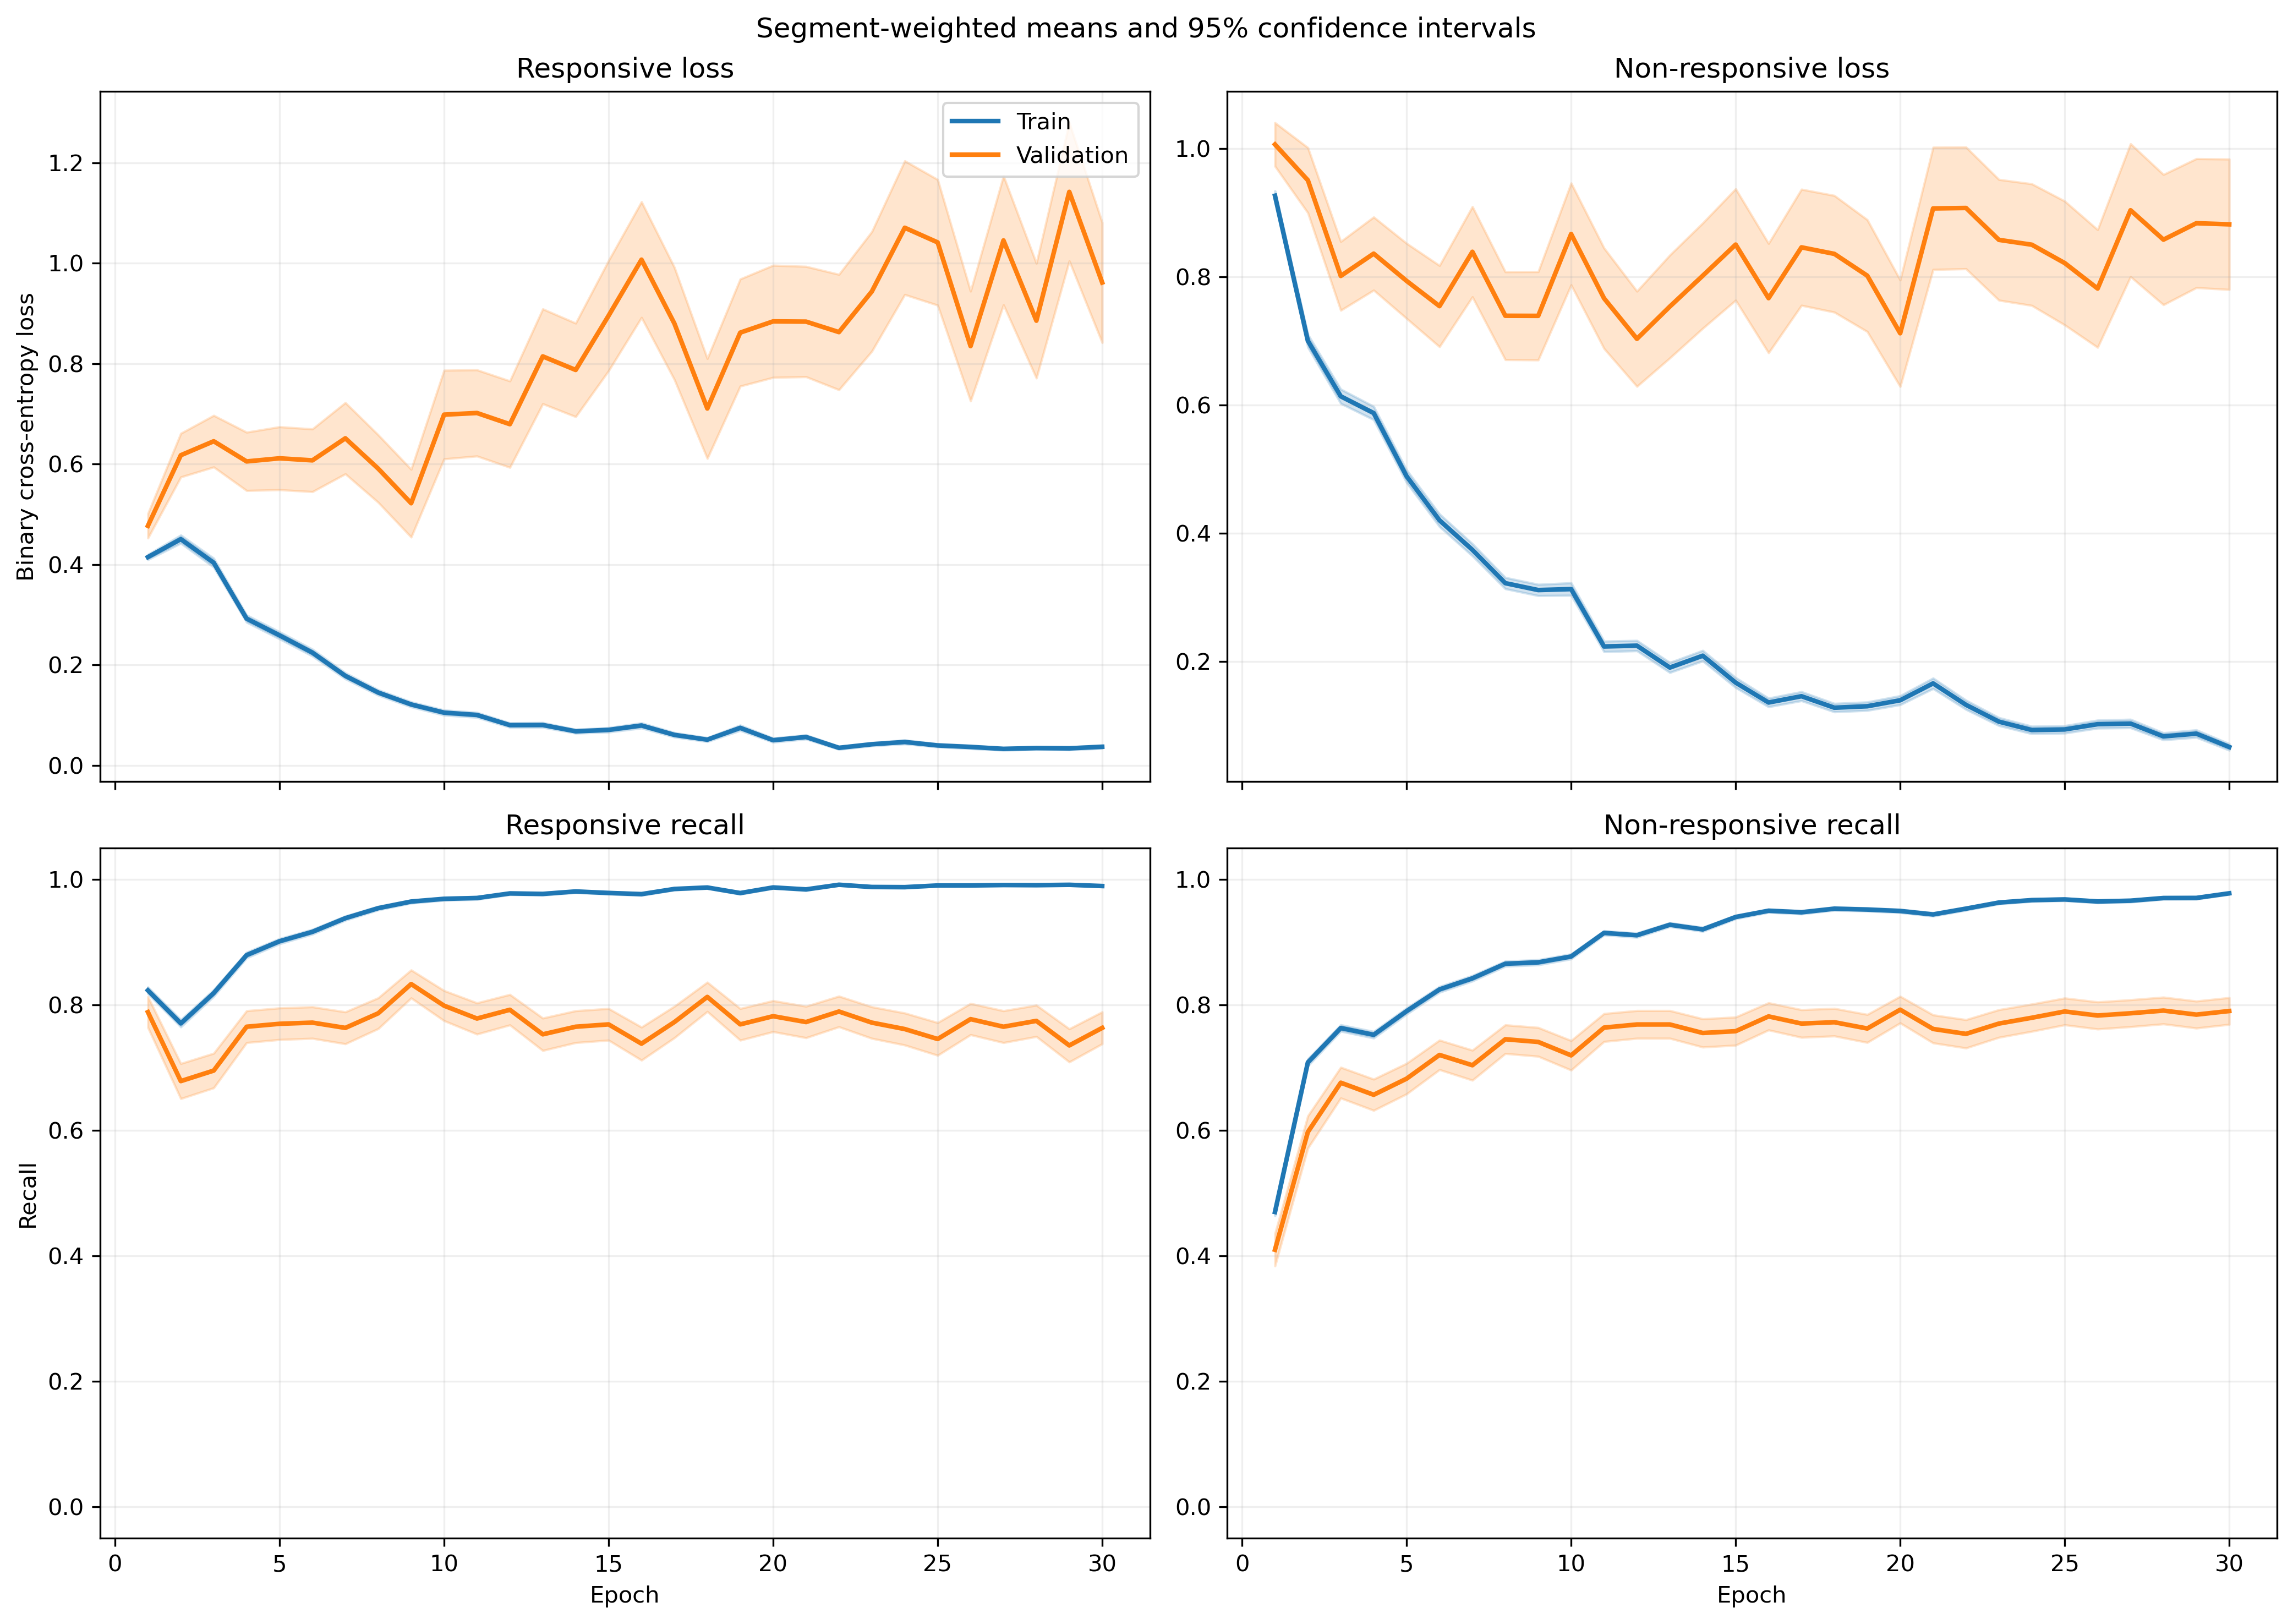

The table this chart was drawn from, first rows:
fold, epoch, split, r_loss, r_loss_count, r_loss_sum, r_loss_sum_sq, r_recall, r_recall_count, r_recall_sum, r_recall_sum_sq, nr_loss, nr_loss_count, nr_loss_sum, nr_loss_sum_sq, nr_recall, nr_recall_count, nr_recall_sum, nr_recall_sum_sq
1, 1, train, 0.3202, 1063, 340.3, 250.9, 0.8636, 1063, 918.0, 918.0, 1.149, 1401, 1609, 2739, 0.419, 1401, 587.0, 587.0
1, 1, validation, 0.09721, 10, 0.9721, 0.1389, 1.0, 10, 10.0, 10.0, , 0, 0.0, 0.0, , 0, 0.0, 0.0
1, 2, train, 0.4336, 1063, 460.9, 545.5, 0.7959, 1063, 846.0, 846.0, 0.6587, 1401, 922.9, 1388, 0.7095, 1401, 994.0, 994.0
1, 2, validation, 0.1062, 10, 1.062, 0.184, 1.0, 10, 10.0, 10.0, , 0, 0.0, 0.0, , 0, 0.0, 0.0
1, 3, train, 0.347, 1063, 368.9, 458.9, 0.8532, 1063, 907.0, 907.0, 0.6013, 1401, 842.4, 1539, 0.7509, 1401, 1052, 1052
1, 3, validation, 0.05558, 10, 0.5558, 0.04208, 1.0, 10, 10.0, 10.0, , 0, 0.0, 0.0, , 0, 0.0, 0.0
1, 4, train, 0.2844, 1063, 302.3, 474.6, 0.8805, 1063, 936.0, 936.0, 0.5895, 1401, 825.9, 1931, 0.7823, 1401, 1096, 1096
1, 4, validation, 0.0764, 10, 0.764, 0.3024, 1.0, 10, 10.0, 10.0, , 0, 0.0, 0.0, , 0, 0.0, 0.0
1, 5, train, 0.3032, 1063, 322.3, 579.9, 0.8862, 1063, 942.0, 942.0, 0.4082, 1401, 571.9, 1225, 0.8266, 1401, 1158, 1158
1, 5, validation, 0.03068, 10, 0.3068, 0.01631, 1.0, 10, 10.0, 10.0, , 0, 0.0, 0.0, , 0, 0.0, 0.0
1, 6, train, 0.1445, 1063, 153.6, 110.5, 0.9605, 1063, 1021, 1021, 0.4454, 1401, 624, 1090, 0.8066, 1401, 1130, 1130
1, 6, validation, 0.03957, 10, 0.3957, 0.02925, 1.0, 10, 10.0, 10.0, , 0, 0.0, 0.0, , 0, 0.0, 0.0
1, 7, train, 0.209, 1063, 222.2, 346.7, 0.9313, 1063, 990.0, 990.0, 0.2777, 1401, 389.1, 779.8, 0.8801, 1401, 1233, 1233
1, 7, validation, 0.02957, 10, 0.2957, 0.01741, 1.0, 10, 10.0, 10.0, , 0, 0.0, 0.0, , 0, 0.0, 0.0
1, 8, train, 0.0957, 1063, 101.7, 88.96, 0.9821, 1063, 1044, 1044, 0.3656, 1401, 512.2, 1003, 0.8365, 1401, 1172, 1172
1, 8, validation, 0.01989, 10, 0.1989, 0.007045, 1.0, 10, 10.0, 10.0, , 0, 0.0, 0.0, , 0, 0.0, 0.0
1, 9, train, 0.2001, 1063, 212.7, 357.8, 0.9266, 1063, 985.0, 985.0, 0.2201, 1401, 308.4, 594.4, 0.9108, 1401, 1276, 1276
1, 9, validation, 0.112, 10, 1.12, 0.9797, 0.9, 10, 9.0, 9.0, , 0, 0.0, 0.0, , 0, 0.0, 0.0
1, 10, train, 0.07117, 1063, 75.65, 76.06, 0.9821, 1063, 1044, 1044, 0.3074, 1401, 430.7, 912.6, 0.863, 1401, 1209, 1209
1, 10, validation, 0.01871, 10, 0.1871, 0.005938, 1.0, 10, 10.0, 10.0, , 0, 0.0, 0.0, , 0, 0.0, 0.0
1, 11, train, 0.1507, 1063, 160.2, 434, 0.9567, 1063, 1017, 1017, 0.2075, 1401, 290.7, 820.3, 0.9322, 1401, 1306, 1306
1, 11, validation, 0.008325, 10, 0.08325, 0.002501, 1.0, 10, 10.0, 10.0, , 0, 0.0, 0.0, , 0, 0.0, 0.0
1, 12, train, 0.1811, 1063, 192.5, 401.7, 0.9389, 1063, 998.0, 998.0, 0.09848, 1401, 138, 282.7, 0.9679, 1401, 1356, 1356
1, 12, validation, 0.05364, 10, 0.5364, 0.2316, 1.0, 10, 10.0, 10.0, , 0, 0.0, 0.0, , 0, 0.0, 0.0
1, 13, train, 0.08033, 1063, 85.39, 190.4, 0.9765, 1063, 1038, 1038, 0.1335, 1401, 187, 477.8, 0.95, 1401, 1331, 1331
1, 13, validation, 0.005586, 10, 0.05586, 0.0005272, 1.0, 10, 10.0, 10.0, , 0, 0.0, 0.0, , 0, 0.0, 0.0
1, 14, train, 0.05524, 1063, 58.72, 64.11, 0.9849, 1063, 1047, 1047, 0.1521, 1401, 213.1, 495.3, 0.9479, 1401, 1328, 1328
1, 14, validation, 0.02075, 10, 0.2075, 0.008598, 1.0, 10, 10.0, 10.0, , 0, 0.0, 0.0, , 0, 0.0, 0.0
1, 15, train, 0.06754, 1063, 71.8, 134.8, 0.9821, 1063, 1044, 1044, 0.1611, 1401, 225.6, 568.1, 0.9379, 1401, 1314, 1314
1, 15, validation, 0.008375, 10, 0.08375, 0.001224, 1.0, 10, 10.0, 10.0, , 0, 0.0, 0.0, , 0, 0.0, 0.0
1, 16, train, 0.06131, 1063, 65.17, 121.9, 0.9821, 1063, 1044, 1044, 0.1194, 1401, 167.2, 361.4, 0.9493, 1401, 1330, 1330
1, 16, validation, 0.01068, 10, 0.1068, 0.002022, 1.0, 10, 10.0, 10.0, , 0, 0.0, 0.0, , 0, 0.0, 0.0
1, 17, train, 0.0561, 1063, 59.64, 73.31, 0.984, 1063, 1046, 1046, 0.1078, 1401, 151, 292.8, 0.9629, 1401, 1349, 1349
1, 17, validation, 0.04431, 10, 0.4431, 0.1336, 1.0, 10, 10.0, 10.0, , 0, 0.0, 0.0, , 0, 0.0, 0.0
1, 18, train, 0.03791, 1063, 40.3, 25, 0.9906, 1063, 1053, 1053, 0.08707, 1401, 122, 246.1, 0.9714, 1401, 1361, 1361
1, 18, validation, 0.009336, 10, 0.09336, 0.001412, 1.0, 10, 10.0, 10.0, , 0, 0.0, 0.0, , 0, 0.0, 0.0
1, 19, train, 0.02499, 1063, 26.56, 60.64, 0.9944, 1063, 1057, 1057, 0.1369, 1401, 191.8, 605.1, 0.9593, 1401, 1344, 1344
1, 19, validation, 0.00137, 10, 0.0137, 2.258392896692385e-05, 1.0, 10, 10.0, 10.0, , 0, 0.0, 0.0, , 0, 0.0, 0.0
1, 20, train, 0.1004, 1063, 106.7, 246.4, 0.969, 1063, 1030, 1030, 0.1394, 1401, 195.3, 443.9, 0.945, 1401, 1324, 1324
1, 20, validation, 0.06127, 10, 0.6127, 0.1077, 1.0, 10, 10.0, 10.0, , 0, 0.0, 0.0, , 0, 0.0, 0.0
1, 21, train, 0.03399, 1063, 36.13, 67.44, 0.9934, 1063, 1056, 1056, 0.1341, 1401, 187.9, 410.6, 0.9507, 1401, 1332, 1332
1, 21, validation, 0.01746, 10, 0.1746, 0.005404, 1.0, 10, 10.0, 10.0, , 0, 0.0, 0.0, , 0, 0.0, 0.0
1, 22, train, 0.04209, 1063, 44.75, 49.04, 0.9859, 1063, 1048, 1048, 0.06583, 1401, 92.22, 264.6, 0.9807, 1401, 1374, 1374
1, 22, validation, 0.007224, 10, 0.07224, 0.001307, 1.0, 10, 10.0, 10.0, , 0, 0.0, 0.0, , 0, 0.0, 0.0
1, 23, train, 0.01889, 1063, 20.08, 24.42, 0.9972, 1063, 1060, 1060, 0.1083, 1401, 151.7, 462.8, 0.965, 1401, 1352, 1352
1, 23, validation, 0.001627, 10, 0.01627, 5.954867856416968e-05, 1.0, 10, 10.0, 10.0, , 0, 0.0, 0.0, , 0, 0.0, 0.0
1, 24, train, 0.03491, 1063, 37.1, 39.72, 0.9897, 1063, 1052, 1052, 0.103, 1401, 144.3, 325.1, 0.96, 1401, 1345, 1345
1, 24, validation, 0.003954, 10, 0.03954, 0.0002682, 1.0, 10, 10.0, 10.0, , 0, 0.0, 0.0, , 0, 0.0, 0.0
1, 25, train, 0.02535, 1063, 26.95, 51.2, 0.9934, 1063, 1056, 1056, 0.06816, 1401, 95.49, 246.3, 0.9807, 1401, 1374, 1374
1, 25, validation, 0.002567, 10, 0.02567, 8.87358028194285e-05, 1.0, 10, 10.0, 10.0, , 0, 0.0, 0.0, , 0, 0.0, 0.0
1, 26, train, 0.04559, 1063, 48.46, 89.31, 0.9878, 1063, 1050, 1050, 0.1574, 1401, 220.5, 695.2, 0.9479, 1401, 1328, 1328
1, 26, validation, 0.002022, 10, 0.02022, 0.0001589, 1.0, 10, 10.0, 10.0, , 0, 0.0, 0.0, , 0, 0.0, 0.0
1, 27, train, 0.02653, 1063, 28.2, 21.77, 0.9906, 1063, 1053, 1053, 0.09328, 1401, 130.7, 404.3, 0.9722, 1401, 1362, 1362
1, 27, validation, 0.001423, 10, 0.01423, 3.5264696862213896e-05, 1.0, 10, 10.0, 10.0, , 0, 0.0, 0.0, , 0, 0.0, 0.0
1, 28, train, 0.01143, 1063, 12.15, 13.1, 0.9981, 1063, 1061, 1061, 0.1494, 1401, 209.4, 683.6, 0.95, 1401, 1331, 1331
1, 28, validation, 0.001534, 10, 0.01534, 4.0150424638341065e-05, 1.0, 10, 10.0, 10.0, , 0, 0.0, 0.0, , 0, 0.0, 0.0
1, 29, train, 0.01669, 1063, 17.75, 19.96, 0.9962, 1063, 1059, 1059, 0.04852, 1401, 67.97, 228.8, 0.9864, 1401, 1382, 1382
1, 29, validation, 0.00105, 10, 0.0105, 1.5357904658230837e-05, 1.0, 10, 10.0, 10.0, , 0, 0.0, 0.0, , 0, 0.0, 0.0
1, 30, train, 0.09904, 1063, 105.3, 234.1, 0.9624, 1063, 1023, 1023, 0.0368, 1401, 51.56, 147.6, 0.9886, 1401, 1385, 1385
1, 30, validation, 0.003502, 10, 0.03502, 0.0001492, 1.0, 10, 10.0, 10.0, , 0, 0.0, 0.0, , 0, 0.0, 0.0
... 1,140 more rows
